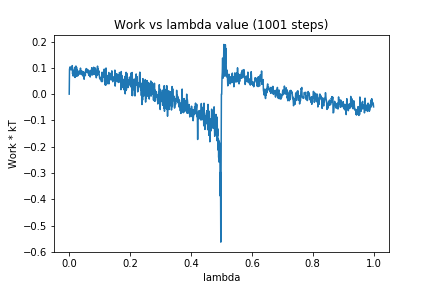

The file beside this chart, header and first rows:
0, 0.0
1, 0.09548
2, 0.09962
3, 0.104
4, 0.1015
5, 0.09976
6, 0.09208
7, 0.09635
8, 0.09553
9, 0.1039
10, 0.1086
11, 0.07749
12, 0.08719
13, 0.06874
14, 0.07698
15, 0.09125
16, 0.09256
17, 0.09471
18, 0.102
19, 0.06345
20, 0.09707
21, 0.07037
22, 0.1071
23, 0.06758
24, 0.1026
25, 0.08688
26, 0.09133
27, 0.06894
28, 0.08921
29, 0.07068
30, 0.07216
31, 0.08122
32, 0.07821
33, 0.07888
34, 0.08712
35, 0.08606
36, 0.0759
37, 0.09914
38, 0.08085
39, 0.08836
40, 0.08121
41, 0.08329
42, 0.07451
43, 0.08724
44, 0.07016
45, 0.07402
46, 0.06978
47, 0.08554
48, 0.07889
49, 0.05678
50, 0.08002
51, 0.07112
52, 0.07924
53, 0.07028
54, 0.09157
55, 0.08429
56, 0.09743
57, 0.08504
58, 0.09577
59, 0.08423
60, 0.08977
... 940 more rows
